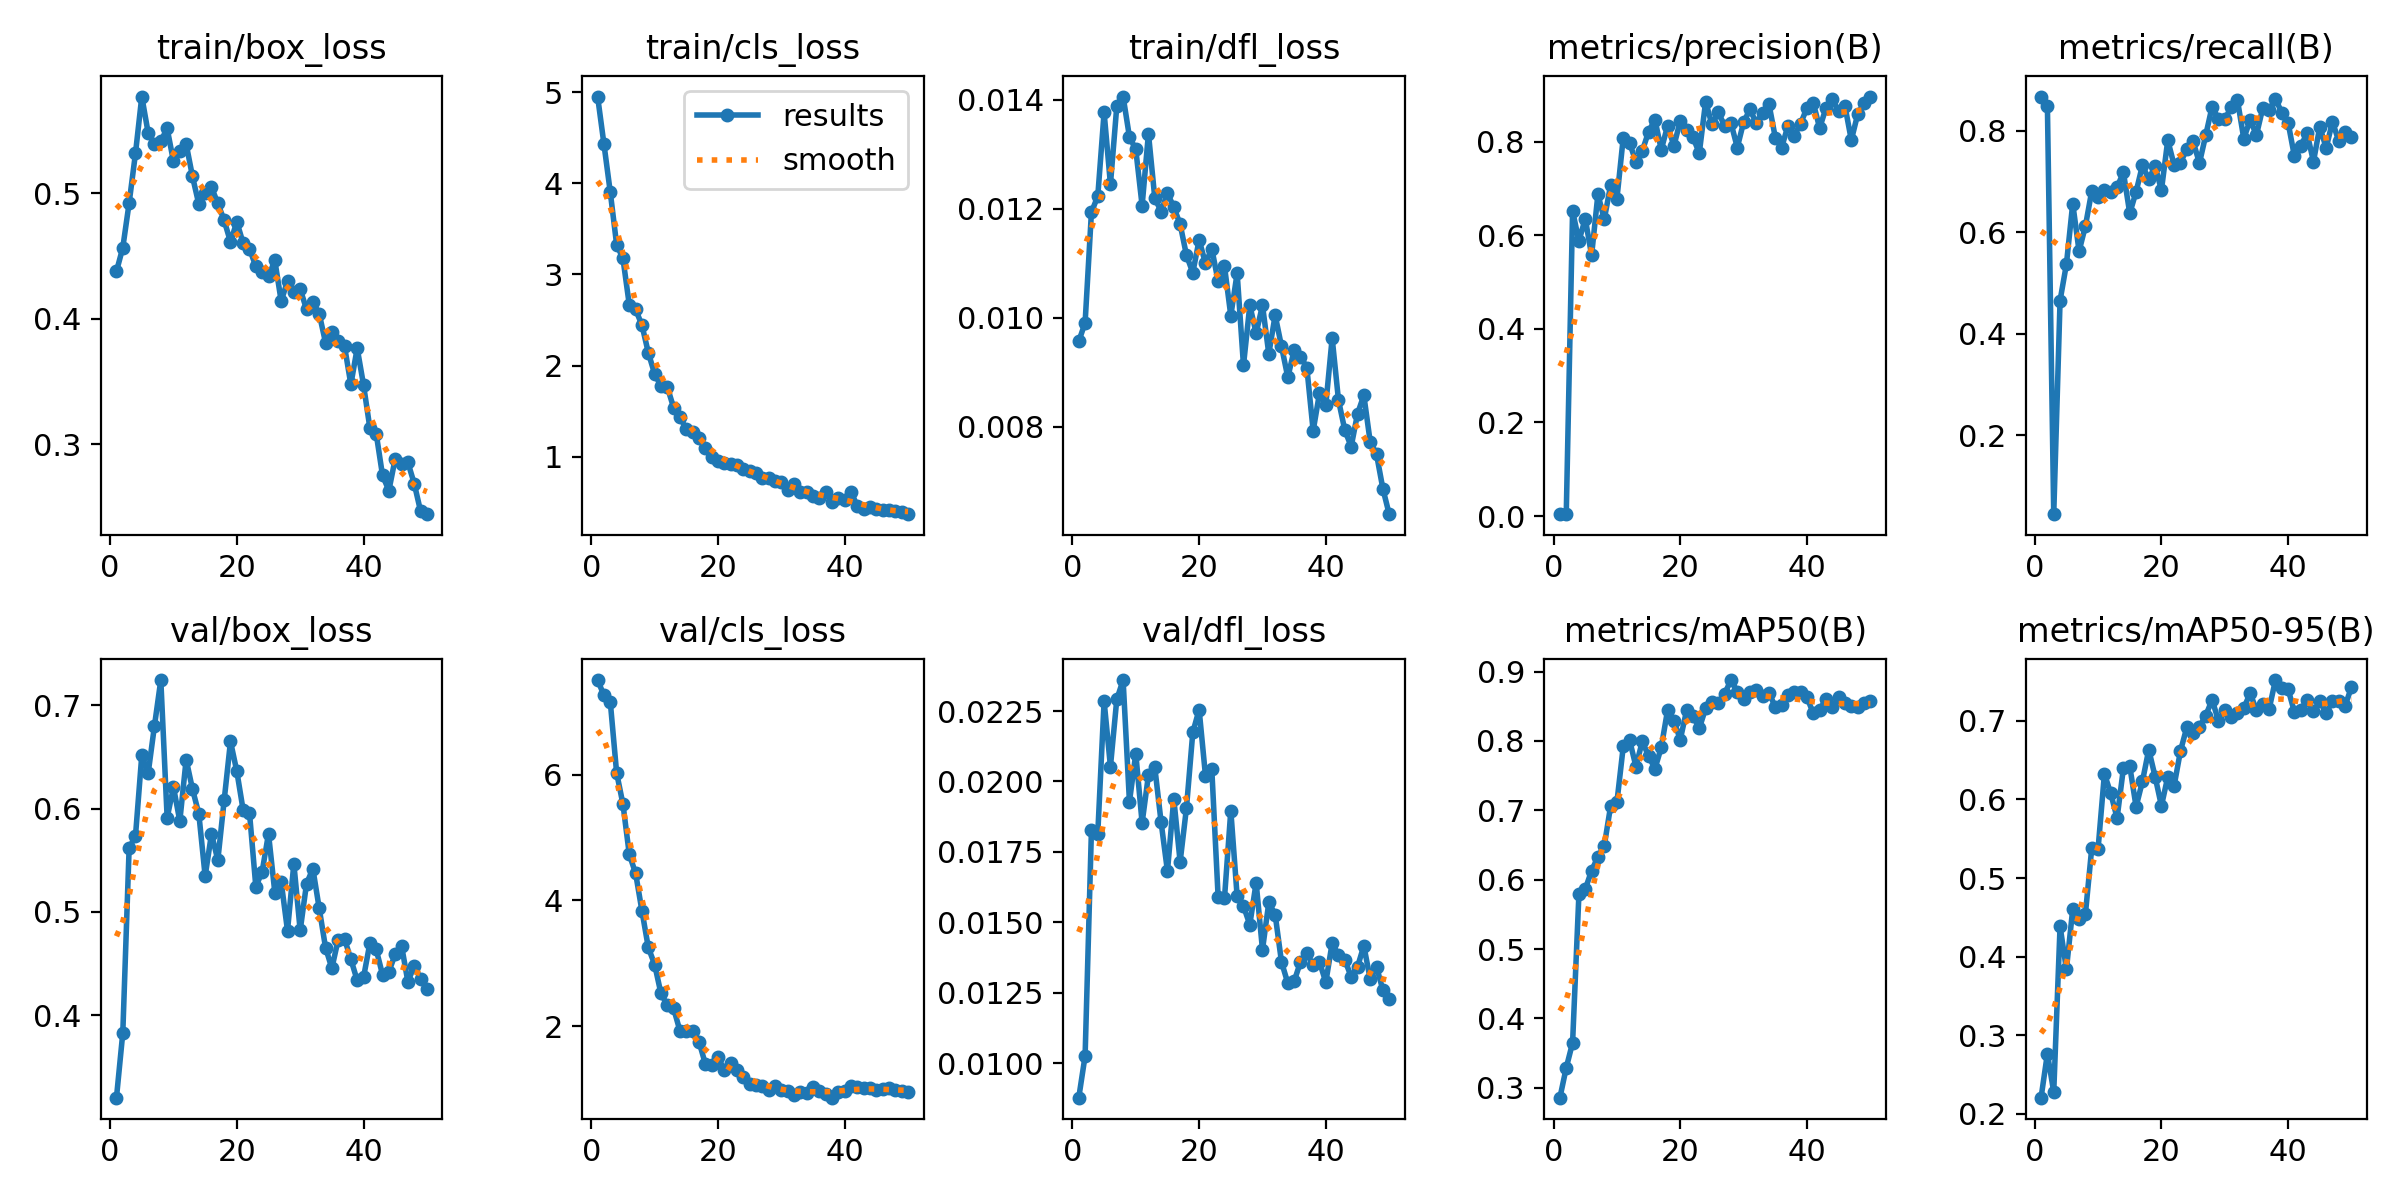

Source data for this figure (header and first rows):
epoch, time, train/box_loss, train/cls_loss, train/dfl_loss, metrics/precision(B), metrics/recall(B), metrics/mAP50(B), metrics/mAP50-95(B), val/box_loss, val/cls_loss, val/dfl_loss, lr/pg0, lr/pg1, lr/pg2
1, 5.537, 0.4378, 4.95, 0.00957, 0.00421, 0.8675, 0.2858, 0.2206, 0.3202, 7.508, 0.00878, 0.0003334, 0.0003334, 0.0003334
2, 10.79, 0.4567, 4.429, 0.00991, 0.00398, 0.8494, 0.329, 0.2767, 0.383, 7.265, 0.01026, 0.0006705, 0.0006705, 0.0006705
3, 15.97, 0.4923, 3.902, 0.01194, 0.6521, 0.04496, 0.365, 0.2277, 0.5619, 7.16, 0.01827, 0.0009943, 0.0009943, 0.0009943
4, 21.06, 0.5319, 3.328, 0.01223, 0.5878, 0.4657, 0.5793, 0.4387, 0.5733, 6.032, 0.01815, 0.001305, 0.001305, 0.001305
5, 26.89, 0.5773, 3.176, 0.01377, 0.6356, 0.5371, 0.5864, 0.384, 0.6518, 5.533, 0.02285, 0.00154, 0.00154, 0.00154
6, 31.94, 0.5483, 2.667, 0.01245, 0.5572, 0.6568, 0.6131, 0.4605, 0.634, 4.733, 0.02053, 0.001509, 0.001509, 0.001509
7, 37.02, 0.5391, 2.617, 0.01388, 0.6877, 0.5629, 0.6329, 0.4483, 0.6801, 4.432, 0.02291, 0.001477, 0.001477, 0.001477
8, 42.11, 0.5417, 2.444, 0.01406, 0.6341, 0.6123, 0.6488, 0.4543, 0.7244, 3.832, 0.0236, 0.001445, 0.001445, 0.001445
9, 47.17, 0.5518, 2.144, 0.01332, 0.7068, 0.6813, 0.706, 0.5381, 0.5911, 3.251, 0.01928, 0.001414, 0.001414, 0.001414
10, 52.27, 0.5255, 1.91, 0.01309, 0.6783, 0.6702, 0.712, 0.5372, 0.6207, 2.98, 0.02099, 0.001382, 0.001382, 0.001382
11, 57.5, 0.5342, 1.778, 0.01206, 0.809, 0.684, 0.7921, 0.6324, 0.5879, 2.518, 0.01853, 0.00135, 0.00135, 0.00135
12, 62.98, 0.5395, 1.767, 0.01338, 0.7978, 0.6787, 0.8011, 0.6076, 0.6475, 2.333, 0.02023, 0.001319, 0.001319, 0.001319
13, 68.03, 0.5135, 1.54, 0.0122, 0.7567, 0.6892, 0.7632, 0.5764, 0.6189, 2.281, 0.02051, 0.001287, 0.001287, 0.001287
14, 73.09, 0.4914, 1.434, 0.01195, 0.7801, 0.718, 0.7993, 0.6397, 0.595, 1.921, 0.01855, 0.001255, 0.001255, 0.001255
15, 78.46, 0.5002, 1.305, 0.01229, 0.8216, 0.6375, 0.7785, 0.6423, 0.5346, 1.921, 0.01682, 0.001224, 0.001224, 0.001224
16, 83.54, 0.5048, 1.275, 0.01203, 0.847, 0.6799, 0.7599, 0.5907, 0.5756, 1.923, 0.01939, 0.001192, 0.001192, 0.001192
17, 88.61, 0.4921, 1.212, 0.01172, 0.7829, 0.732, 0.7909, 0.6229, 0.5501, 1.753, 0.01715, 0.00116, 0.00116, 0.00116
18, 93.63, 0.4785, 1.093, 0.01115, 0.8342, 0.7046, 0.8447, 0.6633, 0.6079, 1.401, 0.01906, 0.001129, 0.001129, 0.001129
19, 98.67, 0.4613, 1.005, 0.01083, 0.7912, 0.7309, 0.8291, 0.6291, 0.665, 1.38, 0.02174, 0.001097, 0.001097, 0.001097
20, 103.8, 0.4773, 0.9517, 0.01143, 0.8449, 0.6831, 0.8019, 0.5918, 0.636, 1.503, 0.02255, 0.001065, 0.001065, 0.001065
21, 108.8, 0.4602, 0.9304, 0.011, 0.825, 0.7815, 0.8443, 0.6287, 0.5984, 1.303, 0.02021, 0.001034, 0.001034, 0.001034
22, 113.9, 0.4557, 0.9195, 0.01127, 0.8096, 0.7326, 0.8359, 0.6173, 0.5958, 1.412, 0.02043, 0.001002, 0.001002, 0.001002
23, 118.9, 0.4419, 0.9124, 0.01067, 0.7756, 0.7372, 0.8183, 0.6614, 0.5243, 1.295, 0.0159, 0.0009702, 0.0009702, 0.0009702
24, 124.3, 0.4371, 0.8699, 0.01095, 0.8854, 0.7637, 0.8468, 0.6916, 0.5391, 1.187, 0.01585, 0.0009385, 0.0009385, 0.0009385
25, 129.8, 0.4339, 0.8448, 0.01004, 0.8369, 0.7791, 0.8567, 0.6845, 0.5757, 1.081, 0.01897, 0.0009068, 0.0009068, 0.0009068
26, 134.8, 0.4465, 0.8283, 0.01082, 0.8626, 0.7365, 0.855, 0.6925, 0.5187, 1.063, 0.01592, 0.0008752, 0.0008752, 0.0008752
27, 140.2, 0.4141, 0.7647, 0.00913, 0.8342, 0.7916, 0.8681, 0.7067, 0.5293, 1.052, 0.01558, 0.0008435, 0.0008435, 0.0008435
28, 145.3, 0.43, 0.7683, 0.01023, 0.84, 0.8477, 0.8878, 0.7268, 0.4818, 0.9787, 0.01492, 0.0008118, 0.0008118, 0.0008118
29, 150.4, 0.4217, 0.7366, 0.00972, 0.7876, 0.8233, 0.8713, 0.7001, 0.5466, 1.038, 0.01641, 0.0007802, 0.0007802, 0.0007802
30, 155.4, 0.4237, 0.7294, 0.01023, 0.842, 0.8226, 0.8605, 0.7133, 0.4821, 0.9753, 0.01403, 0.0007485, 0.0007485, 0.0007485
31, 160.6, 0.4075, 0.6365, 0.00934, 0.8691, 0.8461, 0.87, 0.7054, 0.5272, 0.9615, 0.01571, 0.0007168, 0.0007168, 0.0007168
32, 165.6, 0.4134, 0.7068, 0.01005, 0.8398, 0.8605, 0.8739, 0.7106, 0.5419, 0.9037, 0.01528, 0.0006851, 0.0006851, 0.0006851
33, 170.7, 0.4041, 0.6175, 0.00948, 0.8612, 0.7846, 0.8648, 0.7159, 0.5037, 0.9425, 0.0136, 0.0006535, 0.0006535, 0.0006535
34, 175.7, 0.381, 0.6199, 0.00891, 0.8804, 0.8212, 0.8696, 0.7352, 0.4656, 0.9304, 0.01284, 0.0006218, 0.0006218, 0.0006218
35, 180.8, 0.3896, 0.5693, 0.00941, 0.8089, 0.792, 0.8489, 0.7136, 0.4454, 1.033, 0.01291, 0.0005901, 0.0005901, 0.0005901
36, 186.2, 0.382, 0.5486, 0.00929, 0.7876, 0.8451, 0.8516, 0.7208, 0.4733, 0.9731, 0.0136, 0.0005584, 0.0005584, 0.0005584
37, 191.6, 0.3781, 0.6213, 0.00909, 0.8342, 0.8405, 0.8669, 0.7149, 0.4738, 0.9223, 0.01391, 0.0005268, 0.0005268, 0.0005268
38, 196.8, 0.3475, 0.5106, 0.00793, 0.8129, 0.8627, 0.8708, 0.7519, 0.4541, 0.8599, 0.01348, 0.0004951, 0.0004951, 0.0004951
39, 201.9, 0.3765, 0.553, 0.00862, 0.8389, 0.836, 0.8708, 0.7421, 0.4338, 0.9527, 0.01359, 0.0004634, 0.0004634, 0.0004634
40, 207, 0.3472, 0.5331, 0.00841, 0.8724, 0.8158, 0.8629, 0.7401, 0.4366, 0.9612, 0.01288, 0.0004318, 0.0004318, 0.0004318
41, 214.3, 0.3128, 0.6205, 0.00963, 0.8828, 0.7494, 0.8397, 0.711, 0.4697, 1.051, 0.01427, 0.0004001, 0.0004001, 0.0004001
42, 219.3, 0.3083, 0.4596, 0.00849, 0.8292, 0.771, 0.8451, 0.7142, 0.4636, 1.026, 0.01383, 0.0003684, 0.0003684, 0.0003684
43, 224.3, 0.275, 0.4297, 0.00794, 0.8721, 0.7949, 0.8601, 0.7261, 0.4393, 1.008, 0.01367, 0.0003367, 0.0003367, 0.0003367
44, 229.3, 0.2629, 0.4512, 0.00764, 0.8903, 0.7393, 0.8491, 0.7122, 0.4423, 1.012, 0.01307, 0.0003051, 0.0003051, 0.0003051
45, 234.3, 0.2883, 0.4304, 0.00824, 0.8651, 0.8082, 0.8629, 0.7249, 0.459, 0.9864, 0.01342, 0.0002734, 0.0002734, 0.0002734
46, 239.7, 0.2842, 0.4194, 0.00858, 0.8759, 0.7664, 0.8541, 0.7105, 0.4674, 1.004, 0.01417, 0.0002417, 0.0002417, 0.0002417
47, 244.7, 0.2854, 0.4215, 0.00773, 0.8035, 0.8177, 0.8498, 0.7246, 0.4324, 1.018, 0.01299, 0.00021, 0.00021, 0.00021
48, 249.7, 0.2685, 0.4028, 0.0075, 0.8585, 0.7797, 0.8496, 0.7253, 0.4476, 0.9766, 0.01343, 0.0001784, 0.0001784, 0.0001784
49, 254.7, 0.2465, 0.3999, 0.00687, 0.8823, 0.7985, 0.8544, 0.719, 0.4355, 0.9633, 0.0126, 0.0001467, 0.0001467, 0.0001467
50, 260.1, 0.244, 0.3733, 0.0064, 0.8965, 0.7887, 0.8574, 0.7431, 0.4253, 0.9512, 0.01227, 0.000115, 0.000115, 0.000115
